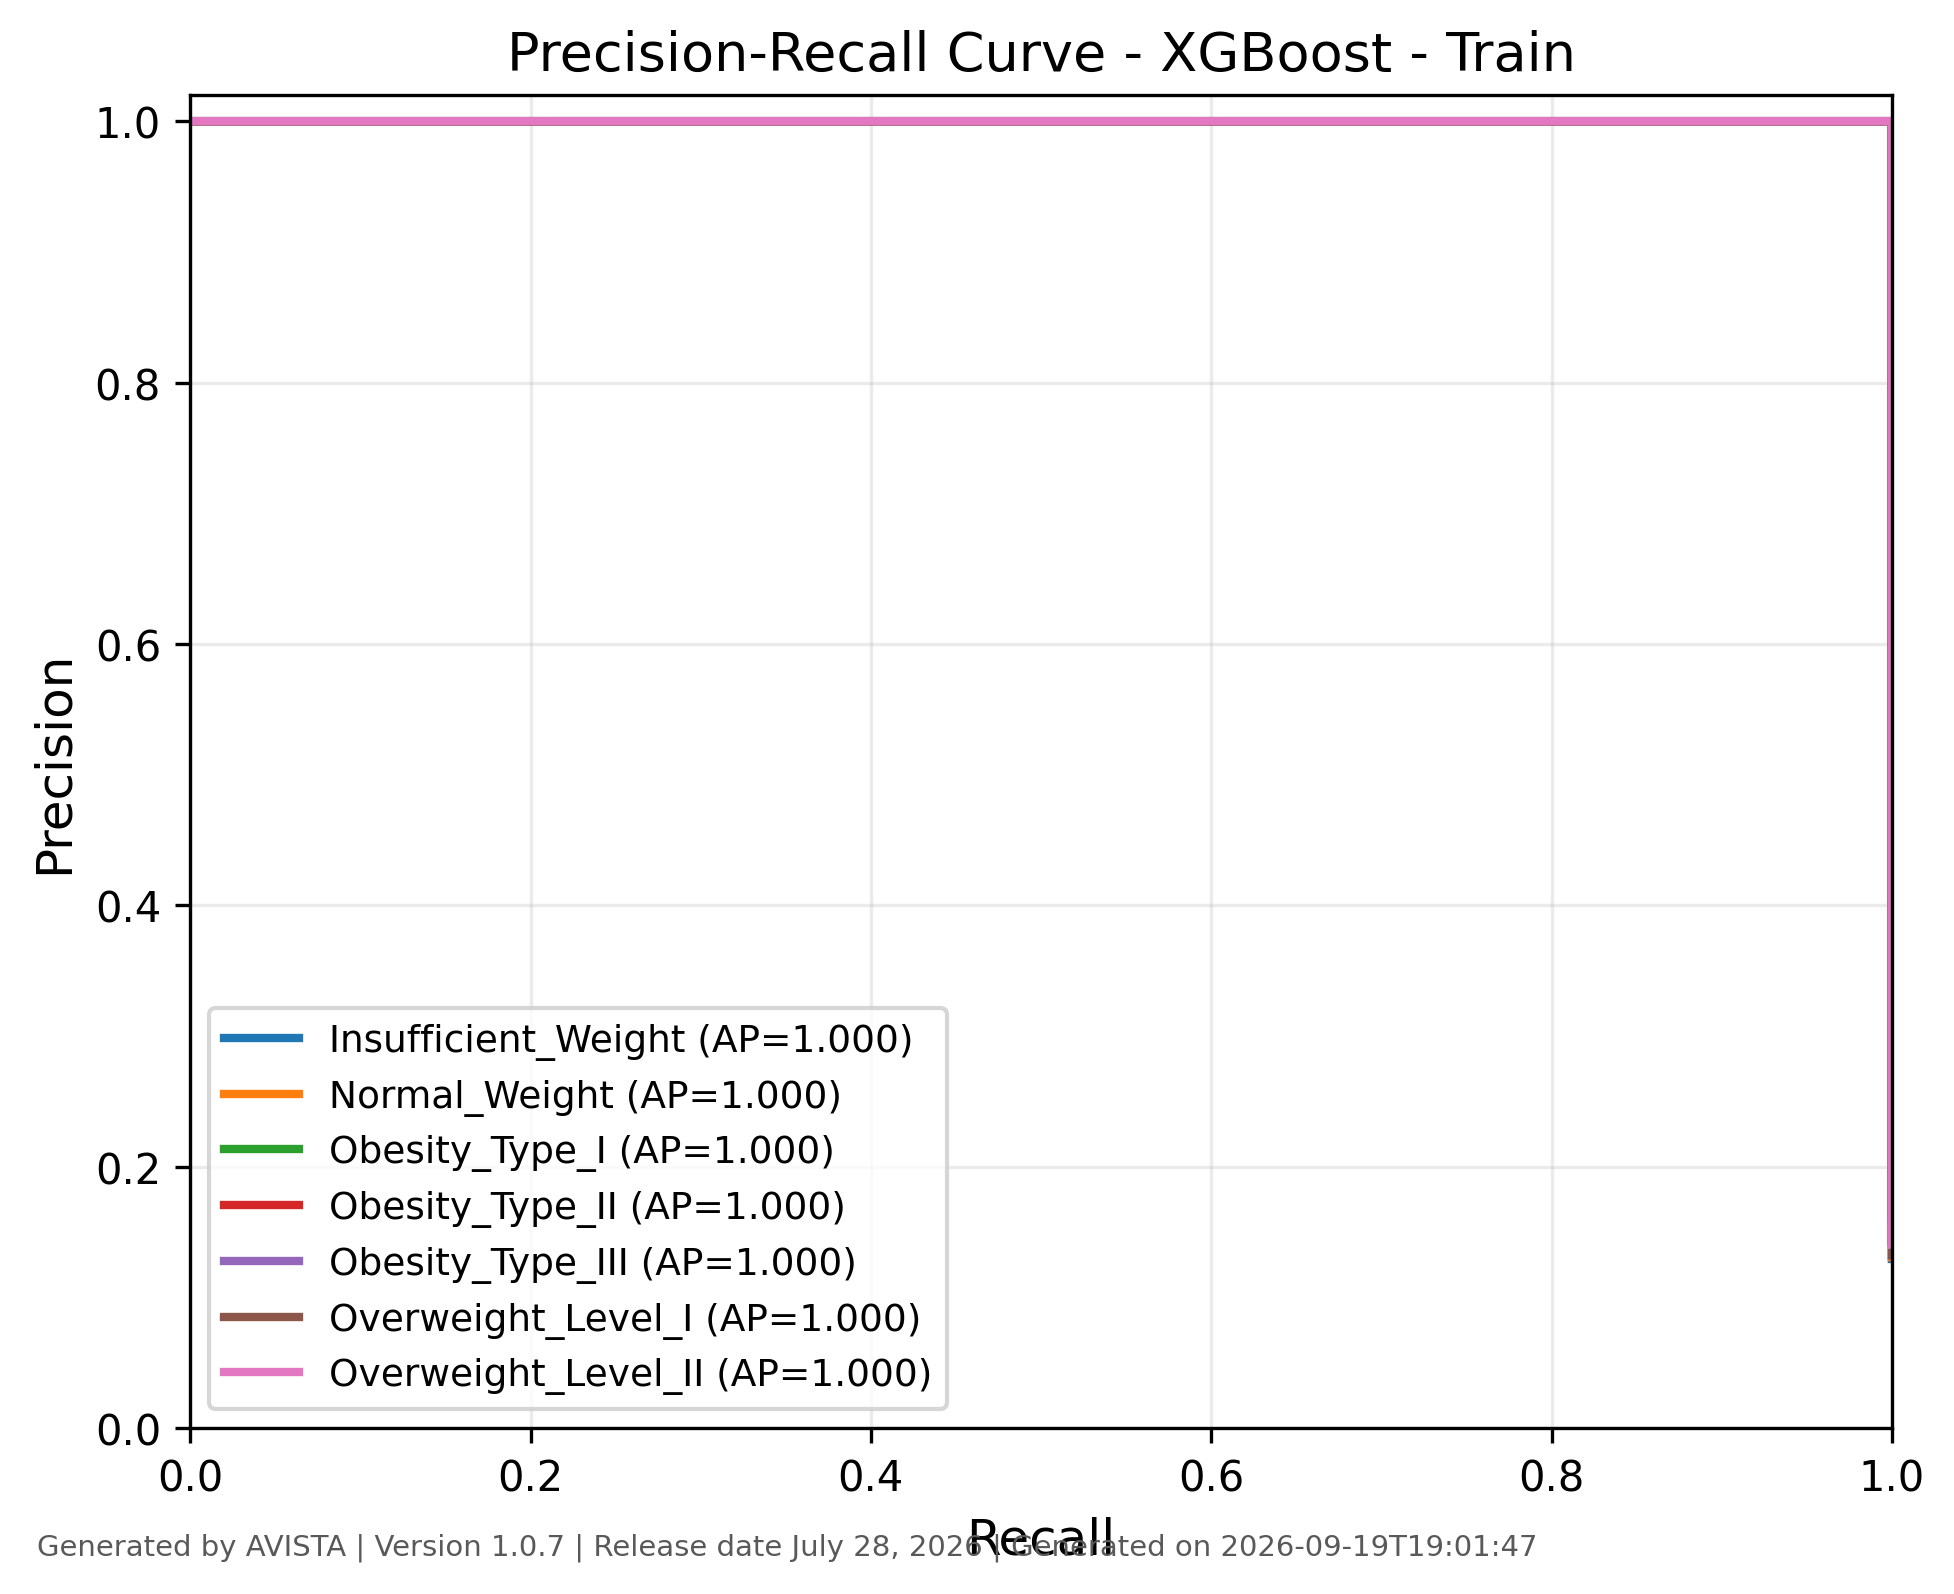

The data file committed next to this chart (first rows):
class, recall, precision, threshold, average_precision, generated_by, version, generated_on
Insufficient_Weight, 1.0, 0.1295, 1.5596719094901346e-05, 1, AVISTA, 1.0.7, 2026-09-19T19:01:47
Insufficient_Weight, 1.0, 0.1295, 1.8222997823613696e-05, 1, AVISTA, 1.0.7, 2026-09-19T19:01:47
Insufficient_Weight, 1.0, 0.1296, 1.8840448319679126e-05, 1, AVISTA, 1.0.7, 2026-09-19T19:01:47
Insufficient_Weight, 1.0, 0.1297, 1.951314516190905e-05, 1, AVISTA, 1.0.7, 2026-09-19T19:01:47
Insufficient_Weight, 1.0, 0.1298, 2.0092667909921147e-05, 1, AVISTA, 1.0.7, 2026-09-19T19:01:47
Insufficient_Weight, 1.0, 0.1299, 2.009675881708972e-05, 1, AVISTA, 1.0.7, 2026-09-19T19:01:47
Insufficient_Weight, 1.0, 0.13, 2.0320474504842423e-05, 1, AVISTA, 1.0.7, 2026-09-19T19:01:47
Insufficient_Weight, 1.0, 0.1301, 2.0340183255029842e-05, 1, AVISTA, 1.0.7, 2026-09-19T19:01:47
Insufficient_Weight, 1.0, 0.1302, 2.0513309209491126e-05, 1, AVISTA, 1.0.7, 2026-09-19T19:01:47
Insufficient_Weight, 1.0, 0.1303, 2.0560006305458955e-05, 1, AVISTA, 1.0.7, 2026-09-19T19:01:47
Insufficient_Weight, 1.0, 0.1303, 2.061539089481812e-05, 1, AVISTA, 1.0.7, 2026-09-19T19:01:47
Insufficient_Weight, 1.0, 0.1304, 2.0749166651512496e-05, 1, AVISTA, 1.0.7, 2026-09-19T19:01:47
Insufficient_Weight, 1.0, 0.1305, 2.075842348858714e-05, 1, AVISTA, 1.0.7, 2026-09-19T19:01:47
Insufficient_Weight, 1.0, 0.1306, 2.1320236555766314e-05, 1, AVISTA, 1.0.7, 2026-09-19T19:01:47
Insufficient_Weight, 1.0, 0.1307, 2.1331245079636574e-05, 1, AVISTA, 1.0.7, 2026-09-19T19:01:47
Insufficient_Weight, 1.0, 0.1308, 2.1635063603753224e-05, 1, AVISTA, 1.0.7, 2026-09-19T19:01:47
Insufficient_Weight, 1.0, 0.1309, 2.300848973391112e-05, 1, AVISTA, 1.0.7, 2026-09-19T19:01:47
Insufficient_Weight, 1.0, 0.131, 2.3460792363039218e-05, 1, AVISTA, 1.0.7, 2026-09-19T19:01:47
Insufficient_Weight, 1.0, 0.1311, 2.3522856281488203e-05, 1, AVISTA, 1.0.7, 2026-09-19T19:01:47
Insufficient_Weight, 1.0, 0.1312, 2.3593132937094197e-05, 1, AVISTA, 1.0.7, 2026-09-19T19:01:47
Insufficient_Weight, 1.0, 0.1313, 2.3729422537144274e-05, 1, AVISTA, 1.0.7, 2026-09-19T19:01:47
Insufficient_Weight, 1.0, 0.1313, 2.3733295165584423e-05, 1, AVISTA, 1.0.7, 2026-09-19T19:01:47
Insufficient_Weight, 1.0, 0.1314, 2.4311519155162387e-05, 1, AVISTA, 1.0.7, 2026-09-19T19:01:47
Insufficient_Weight, 1.0, 0.1315, 2.51622695941478e-05, 1, AVISTA, 1.0.7, 2026-09-19T19:01:47
Insufficient_Weight, 1.0, 0.1316, 2.5615996491978876e-05, 1, AVISTA, 1.0.7, 2026-09-19T19:01:47
Insufficient_Weight, 1.0, 0.1317, 2.5673118216218427e-05, 1, AVISTA, 1.0.7, 2026-09-19T19:01:47
Insufficient_Weight, 1.0, 0.1318, 2.5794948669499718e-05, 1, AVISTA, 1.0.7, 2026-09-19T19:01:47
Insufficient_Weight, 1.0, 0.1319, 2.641857099661138e-05, 1, AVISTA, 1.0.7, 2026-09-19T19:01:47
Insufficient_Weight, 1.0, 0.132, 2.6442858143127523e-05, 1, AVISTA, 1.0.7, 2026-09-19T19:01:47
Insufficient_Weight, 1.0, 0.1321, 2.6967636586050503e-05, 1, AVISTA, 1.0.7, 2026-09-19T19:01:47
Insufficient_Weight, 1.0, 0.1322, 2.714480615395587e-05, 1, AVISTA, 1.0.7, 2026-09-19T19:01:47
Insufficient_Weight, 1.0, 0.1323, 2.7339936423231848e-05, 1, AVISTA, 1.0.7, 2026-09-19T19:01:47
Insufficient_Weight, 1.0, 0.1324, 2.8161457521491684e-05, 1, AVISTA, 1.0.7, 2026-09-19T19:01:47
Insufficient_Weight, 1.0, 0.1324, 2.8285207008593716e-05, 1, AVISTA, 1.0.7, 2026-09-19T19:01:47
Insufficient_Weight, 1.0, 0.1325, 2.8944250516360626e-05, 1, AVISTA, 1.0.7, 2026-09-19T19:01:47
Insufficient_Weight, 1.0, 0.1326, 2.9140324841137044e-05, 1, AVISTA, 1.0.7, 2026-09-19T19:01:47
Insufficient_Weight, 1.0, 0.1327, 2.9214366804808378e-05, 1, AVISTA, 1.0.7, 2026-09-19T19:01:47
Insufficient_Weight, 1.0, 0.1328, 2.9431348593789153e-05, 1, AVISTA, 1.0.7, 2026-09-19T19:01:47
Insufficient_Weight, 1.0, 0.1329, 2.9464603358064778e-05, 1, AVISTA, 1.0.7, 2026-09-19T19:01:47
Insufficient_Weight, 1.0, 0.133, 2.951970418507699e-05, 1, AVISTA, 1.0.7, 2026-09-19T19:01:47
Insufficient_Weight, 1.0, 0.1331, 2.9544382414314896e-05, 1, AVISTA, 1.0.7, 2026-09-19T19:01:47
Insufficient_Weight, 1.0, 0.1332, 2.9642613299074583e-05, 1, AVISTA, 1.0.7, 2026-09-19T19:01:47
Insufficient_Weight, 1.0, 0.1333, 2.9700828235945664e-05, 1, AVISTA, 1.0.7, 2026-09-19T19:01:47
Insufficient_Weight, 1.0, 0.1334, 2.970470995933283e-05, 1, AVISTA, 1.0.7, 2026-09-19T19:01:47
Insufficient_Weight, 1.0, 0.1335, 2.9808263207087293e-05, 1, AVISTA, 1.0.7, 2026-09-19T19:01:47
Insufficient_Weight, 1.0, 0.1336, 3.026687045348808e-05, 1, AVISTA, 1.0.7, 2026-09-19T19:01:47
Insufficient_Weight, 1.0, 0.1337, 3.0372075343620963e-05, 1, AVISTA, 1.0.7, 2026-09-19T19:01:47
Insufficient_Weight, 1.0, 0.1338, 3.060556991840713e-05, 1, AVISTA, 1.0.7, 2026-09-19T19:01:47
Insufficient_Weight, 1.0, 0.1339, 3.1449504604097456e-05, 1, AVISTA, 1.0.7, 2026-09-19T19:01:47
Insufficient_Weight, 1.0, 0.1339, 3.193832526449114e-05, 1, AVISTA, 1.0.7, 2026-09-19T19:01:47
Insufficient_Weight, 1.0, 0.134, 3.198436024831608e-05, 1, AVISTA, 1.0.7, 2026-09-19T19:01:47
Insufficient_Weight, 1.0, 0.1341, 3.202870357199572e-05, 1, AVISTA, 1.0.7, 2026-09-19T19:01:47
Insufficient_Weight, 1.0, 0.1342, 3.2124502467922866e-05, 1, AVISTA, 1.0.7, 2026-09-19T19:01:47
Insufficient_Weight, 1.0, 0.1343, 3.218303027097136e-05, 1, AVISTA, 1.0.7, 2026-09-19T19:01:47
Insufficient_Weight, 1.0, 0.1344, 3.2527757866773754e-05, 1, AVISTA, 1.0.7, 2026-09-19T19:01:47
Insufficient_Weight, 1.0, 0.1345, 3.260337689425796e-05, 1, AVISTA, 1.0.7, 2026-09-19T19:01:47
Insufficient_Weight, 1.0, 0.1346, 3.276585630374029e-05, 1, AVISTA, 1.0.7, 2026-09-19T19:01:47
Insufficient_Weight, 1.0, 0.1347, 3.281958925072104e-05, 1, AVISTA, 1.0.7, 2026-09-19T19:01:47
Insufficient_Weight, 1.0, 0.1348, 3.2854753953870386e-05, 1, AVISTA, 1.0.7, 2026-09-19T19:01:47
Insufficient_Weight, 1.0, 0.1349, 3.306769940536469e-05, 1, AVISTA, 1.0.7, 2026-09-19T19:01:47
... 10,137 more rows
